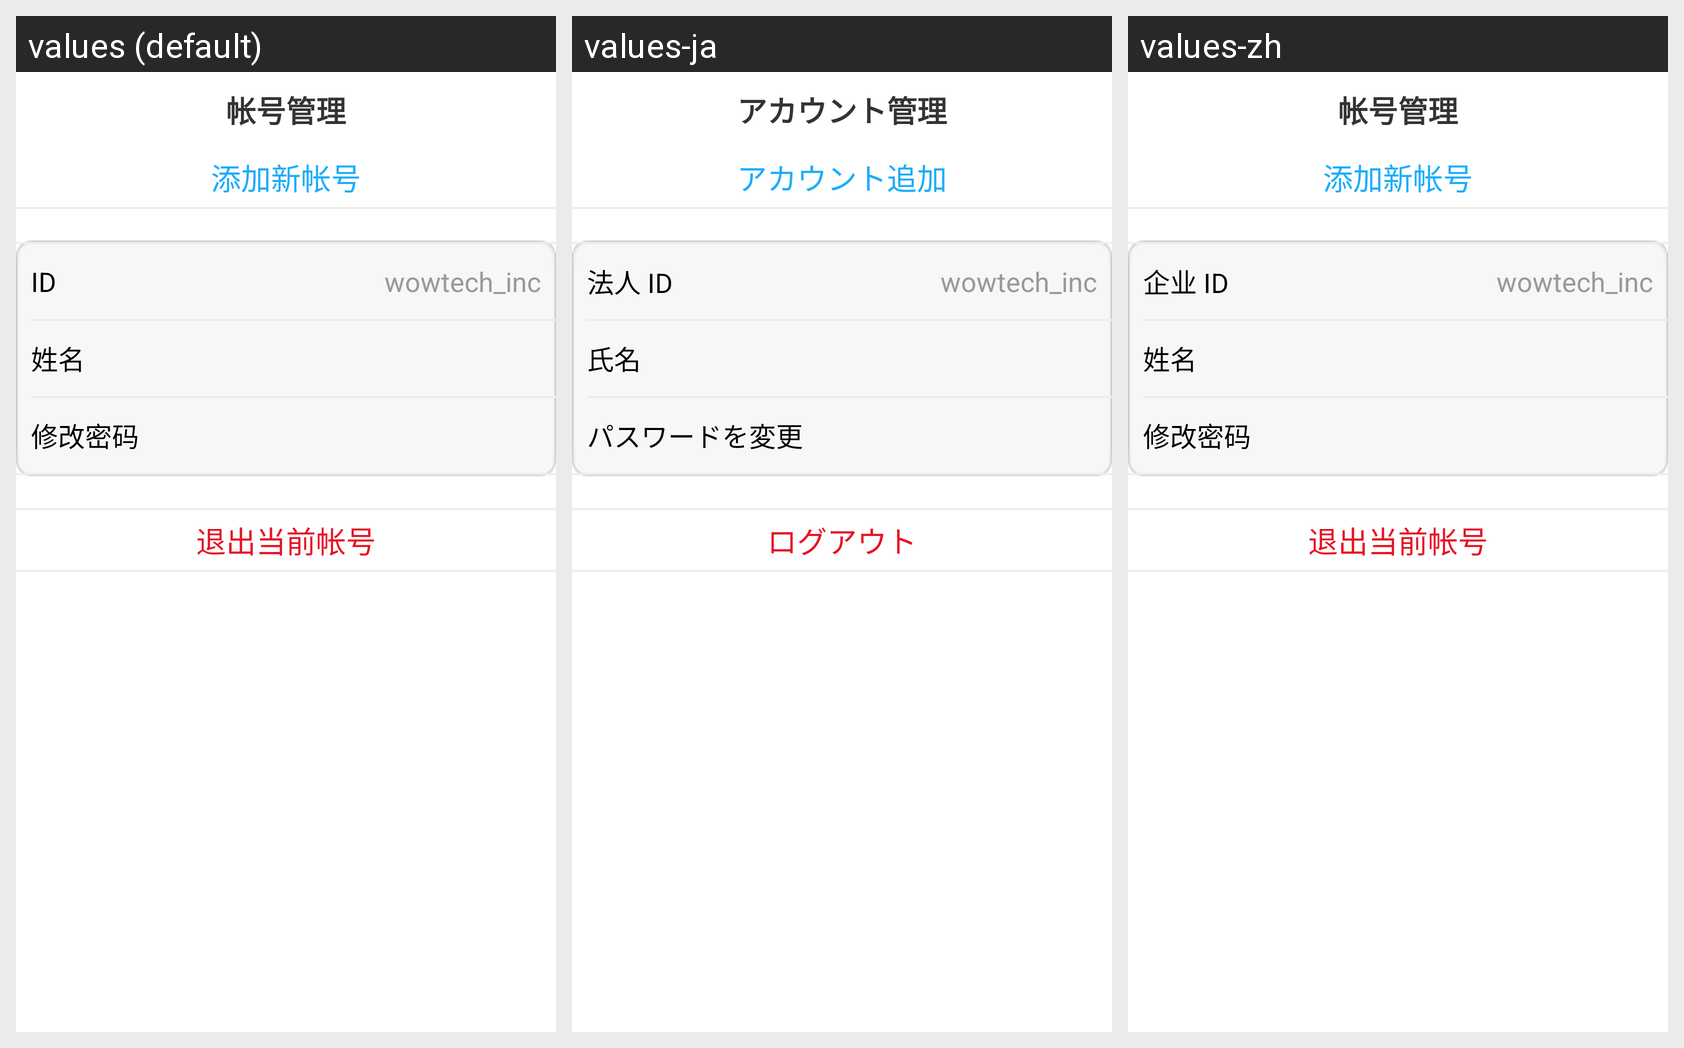

Here is an Android app screen in its default locale and in the app's own translations. Write out the translated-string differences for the strings that appear on this screen.
Android screen res/layout/activity_manage_accounts.xml rendered under 3 locales, left to right: values (default), values-ja, values-zh. Device: Nexus 5 (rendered at 1080×1920; each locale shown at half size, 540×960, under a caption strip naming it); theme Theme.Blue_main.
Strings drawn on this screen, with the default value and each locale's value (text and hints the layout hard-codes, and strings that could not be matched under every locale, appear in the picture but are not listed):

manage_account_title
  values: 帐号管理
  values-ja: アカウント管理
  values-zh: 帐号管理

manage_account_add
  values: 添加新帐号
  values-ja: アカウント追加
  values-zh: 添加新帐号

settings_company_id
  values: ID
  values-ja: 法人 ID
  values-zh: 企业 ID

manage_account_user_name
  values: 姓名
  values-ja: 氏名
  values-zh: 姓名

manage_account_change_pwd
  values: 修改密码
  values-ja: パスワードを変更
  values-zh: 修改密码

manage_account_logout
  values: 退出当前帐号
  values-ja: ログアウト
  values-zh: 退出当前帐号
